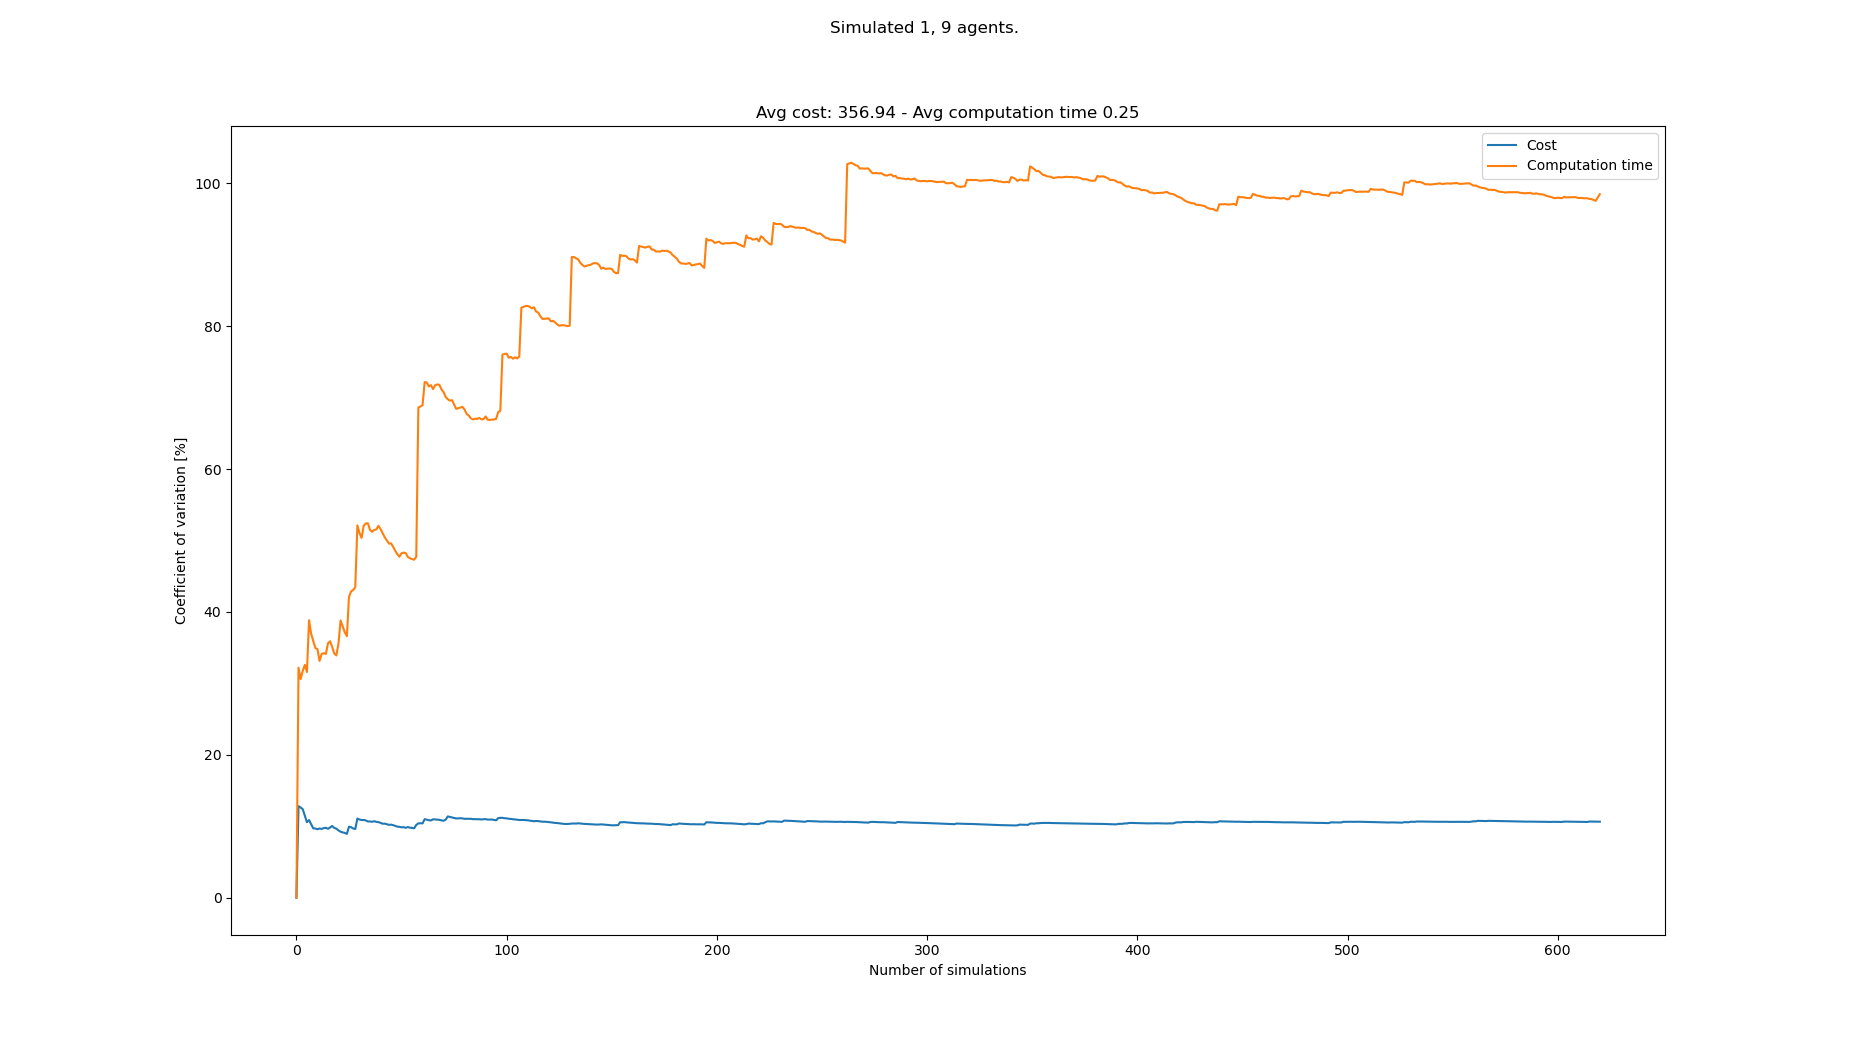

The file beside this chart, header and first rows:
starts, goals, Cost, Cost_var, Cost_mean, Cost_std, Computation time, Computation time_var, Computation time_mean, Computation time_std
[(8, 0), (2, 21), (6, 21), (4, 21), (0, …, [(0, 21), (1, 0), (6, 0), (7, 0), (0, 0)…, 440, 0.0, 440.0, 0.0, 0.2403, 0.0, 0.2403, 0.0
[(3, 0), (7, 21), (4, 21), (5, 21), (3, …, [(6, 21), (6, 0), (5, 0), (3, 0), (1, 0)…, 340, 12.82, 390.0, 50.0, 0.1232, 32.2, 0.1817, 0.05851
[(2, 0), (8, 21), (0, 21), (5, 21), (3, …, [(5, 21), (3, 0), (1, 0), (6, 0), (0, 0)…, 340, 12.63, 373.3, 47.14, 0.141, 30.61, 0.1682, 0.05148
[(7, 0), (6, 21), (5, 21), (1, 21), (0, …, [(2, 21), (1, 0), (4, 0), (5, 0), (6, 0)…, 330, 12.39, 362.5, 44.93, 0.1188, 31.74, 0.1558, 0.04945
[(0, 0), (1, 21), (3, 21), (0, 21), (2, …, [(5, 21), (2, 0), (7, 0), (1, 0), (8, 0)…, 340, 11.5, 358.0, 41.18, 0.1104, 32.59, 0.1467, 0.04783
[(5, 0), (7, 21), (8, 21), (3, 21), (2, …, [(3, 21), (1, 0), (5, 0), (8, 0), (3, 0)…, 350, 10.57, 356.7, 37.71, 0.1188, 31.59, 0.1421, 0.04489
[(0, 0), (8, 21), (4, 21), (6, 21), (1, …, [(2, 21), (5, 0), (1, 0), (2, 0), (0, 0)…, 410, 10.87, 364.3, 39.59, 0.2758, 38.84, 0.1612, 0.0626
[(5, 0), (3, 21), (2, 21), (5, 21), (4, …, [(8, 21), (2, 0), (4, 0), (5, 0), (0, 0)…, 350, 10.3, 362.5, 37.33, 0.145, 36.94, 0.1592, 0.0588
[(1, 0), (5, 21), (1, 21), (6, 21), (0, …, [(2, 21), (2, 0), (7, 0), (6, 0), (4, 0)…, 360, 9.72, 362.2, 35.21, 0.2335, 35.93, 0.1674, 0.06015
[(6, 0), (1, 21), (4, 21), (7, 21), (3, …, [(4, 21), (5, 0), (4, 0), (6, 0), (8, 0)…, 330, 9.685, 359.0, 34.77, 0.1414, 34.95, 0.1648, 0.0576
[(2, 0), (2, 21), (1, 21), (7, 21), (6, …, [(6, 21), (2, 0), (7, 0), (6, 0), (4, 0)…, 330, 9.593, 356.4, 34.18, 0.1251, 34.79, 0.1612, 0.05609
[(1, 0), (4, 21), (1, 21), (0, 21), (6, …, [(5, 21), (4, 0), (3, 0), (0, 0), (7, 0)…, 400, 9.689, 360.0, 34.88, 0.181, 33.15, 0.1629, 0.05398
[(7, 0), (6, 21), (0, 21), (4, 21), (5, …, [(5, 21), (5, 0), (8, 0), (2, 0), (1, 0)…, 330, 9.632, 357.7, 34.45, 0.2616, 34.12, 0.1705, 0.05816
[(1, 0), (4, 21), (5, 21), (1, 21), (6, …, [(4, 21), (8, 0), (1, 0), (0, 0), (3, 0)…, 320, 9.744, 355.0, 34.59, 0.1253, 34.23, 0.1672, 0.05724
[(2, 0), (1, 21), (4, 21), (8, 21), (6, …, [(3, 21), (2, 0), (3, 0), (1, 0), (7, 0)…, 320, 9.793, 352.7, 34.54, 0.1278, 34.12, 0.1646, 0.05617
[(0, 0), (6, 21), (2, 21), (0, 21), (7, …, [(7, 21), (3, 0), (5, 0), (4, 0), (8, 0)…, 330, 9.648, 351.2, 33.89, 0.09398, 35.59, 0.1602, 0.05701
[(7, 0), (0, 21), (4, 21), (3, 21), (5, …, [(5, 21), (0, 0), (4, 0), (7, 0), (1, 0)…, 310, 9.827, 348.8, 34.28, 0.1114, 35.9, 0.1573, 0.05648
[(1, 0), (0, 21), (6, 21), (7, 21), (3, …, [(4, 21), (3, 0), (5, 0), (2, 0), (7, 0)…, 400, 10.04, 351.7, 35.32, 0.2126, 35.12, 0.1604, 0.05633
[(7, 0), (5, 21), (8, 21), (6, 21), (3, …, [(8, 21), (8, 0), (5, 0), (4, 0), (7, 0)…, 360, 9.777, 352.1, 34.42, 0.1607, 34.18, 0.1604, 0.05483
[(5, 0), (0, 21), (1, 21), (4, 21), (7, …, [(7, 21), (6, 0), (7, 0), (1, 0), (8, 0)…, 330, 9.657, 351.0, 33.9, 0.1293, 33.91, 0.1588, 0.05387
[(8, 0), (5, 21), (8, 21), (4, 21), (3, …, [(1, 21), (1, 0), (2, 0), (0, 0), (5, 0)…, 350, 9.426, 351, 33.08, 0.2796, 35.56, 0.1646, 0.05853
[(6, 0), (7, 21), (4, 21), (5, 21), (1, …, [(5, 21), (5, 0), (3, 0), (2, 0), (0, 0)…, 340, 9.245, 350.5, 32.4, 0.3304, 38.81, 0.1721, 0.0668
[(2, 0), (5, 21), (1, 21), (4, 21), (7, …, [(4, 21), (8, 0), (0, 0), (4, 0), (5, 0)…, 330, 9.143, 349.6, 31.96, 0.1687, 37.99, 0.172, 0.06534
[(1, 0), (4, 21), (8, 21), (0, 21), (5, …, [(2, 21), (3, 0), (5, 0), (4, 0), (0, 0)…, 380, 9.085, 350.8, 31.87, 0.2173, 37.15, 0.1739, 0.0646
[(1, 0), (2, 21), (1, 21), (0, 21), (4, …, [(6, 21), (5, 0), (8, 0), (7, 0), (1, 0)…, 340, 8.933, 350.4, 31.3, 0.2411, 36.62, 0.1766, 0.06465
[(8, 0), (8, 21), (3, 21), (1, 21), (2, …, [(1, 21), (5, 0), (0, 0), (4, 0), (8, 0)…, 440, 9.948, 353.8, 35.2, 0.4145, 42.1, 0.1857, 0.07819
[(8, 0), (6, 21), (4, 21), (3, 21), (7, …, [(2, 21), (8, 0), (1, 0), (6, 0), (7, 0)…, 330, 9.869, 353, 34.83, 0.1028, 42.88, 0.1826, 0.07831
[(6, 0), (1, 21), (0, 21), (3, 21), (6, …, [(6, 21), (2, 0), (4, 0), (5, 0), (7, 0)…, 350, 9.695, 352.9, 34.21, 0.314, 43.06, 0.1873, 0.08067
[(0, 0), (3, 21), (1, 21), (4, 21), (2, …, [(8, 21), (2, 0), (1, 0), (8, 0), (3, 0)…, 330, 9.621, 352.1, 33.87, 0.1148, 43.48, 0.1848, 0.08037
[(6, 0), (5, 21), (3, 21), (4, 21), (7, …, [(2, 21), (6, 0), (8, 0), (4, 0), (3, 0)…, 470, 11.09, 356.0, 39.46, 0.55, 52.11, 0.197, 0.1027
[(2, 0), (4, 21), (0, 21), (7, 21), (2, …, [(3, 21), (0, 0), (4, 0), (6, 0), (7, 0)…, 380, 10.95, 356.8, 39.05, 0.2526, 51.04, 0.1988, 0.1015
[(0, 0), (4, 21), (1, 21), (5, 21), (6, …, [(2, 21), (1, 0), (6, 0), (7, 0), (4, 0)…, 330, 10.88, 355.9, 38.72, 0.1852, 50.36, 0.1984, 0.0999
[(0, 0), (7, 21), (6, 21), (8, 21), (3, …, [(1, 21), (4, 0), (1, 0), (3, 0), (6, 0)…, 400, 10.88, 357.3, 38.87, 0.4464, 52.05, 0.2059, 0.1072
[(3, 0), (5, 21), (6, 21), (4, 21), (1, …, [(3, 21), (0, 0), (2, 0), (8, 0), (6, 0)…, 330, 10.82, 356.5, 38.57, 0.1211, 52.39, 0.2034, 0.1066
[(5, 0), (1, 21), (4, 21), (3, 21), (0, …, [(3, 21), (7, 0), (3, 0), (4, 0), (5, 0)…, 350, 10.67, 356.3, 38.03, 0.1374, 52.4, 0.2015, 0.1056
[(1, 0), (3, 21), (5, 21), (6, 21), (4, …, [(1, 21), (8, 0), (5, 0), (0, 0), (7, 0)…, 400, 10.68, 357.5, 38.18, 0.2656, 51.48, 0.2033, 0.1046
[(7, 0), (8, 21), (2, 21), (1, 21), (6, …, [(7, 21), (4, 0), (0, 0), (6, 0), (7, 0)…, 330, 10.63, 356.8, 37.92, 0.1577, 51.22, 0.2021, 0.1035
[(2, 0), (4, 21), (0, 21), (5, 21), (1, …, [(1, 21), (8, 0), (2, 0), (5, 0), (3, 0)…, 410, 10.72, 358.2, 38.38, 0.3931, 51.47, 0.2071, 0.1066
[(5, 0), (2, 21), (3, 21), (1, 21), (7, …, [(5, 21), (6, 0), (5, 0), (7, 0), (0, 0)…, 340, 10.62, 357.7, 37.99, 0.1367, 51.54, 0.2053, 0.1058
[(0, 0), (5, 21), (7, 21), (4, 21), (0, …, [(6, 21), (7, 0), (2, 0), (6, 0), (3, 0)…, 330, 10.58, 357.0, 37.76, 0.1074, 52.06, 0.2028, 0.1056
[(5, 0), (6, 21), (7, 21), (0, 21), (3, …, [(8, 21), (1, 0), (0, 0), (6, 0), (8, 0)…, 340, 10.49, 356.6, 37.39, 0.1774, 51.61, 0.2022, 0.1044
[(6, 0), (6, 21), (1, 21), (4, 21), (5, …, [(6, 21), (6, 0), (4, 0), (1, 0), (8, 0)…, 360, 10.36, 356.7, 36.95, 0.1966, 51.03, 0.2021, 0.1031
[(7, 0), (4, 21), (6, 21), (7, 21), (1, …, [(5, 21), (2, 0), (0, 0), (8, 0), (5, 0)…, 400, 10.37, 357.7, 37.09, 0.1984, 50.45, 0.202, 0.1019
[(3, 0), (8, 21), (5, 21), (6, 21), (2, …, [(6, 21), (5, 0), (2, 0), (0, 0), (8, 0)…, 340, 10.29, 357.3, 36.76, 0.1832, 50, 0.2016, 0.1008
[(5, 0), (3, 21), (4, 21), (5, 21), (0, …, [(3, 21), (5, 0), (0, 0), (1, 0), (7, 0)…, 380, 10.2, 357.8, 36.51, 0.1819, 49.57, 0.2011, 0.0997
[(1, 0), (7, 21), (0, 21), (6, 21), (1, …, [(6, 21), (6, 0), (2, 0), (0, 0), (7, 0)…, 320, 10.23, 357, 36.53, 0.1371, 49.59, 0.1997, 0.09906
[(2, 0), (3, 21), (5, 21), (0, 21), (4, …, [(2, 21), (3, 0), (2, 0), (8, 0), (0, 0)…, 340, 10.16, 356.6, 36.22, 0.3082, 49.12, 0.202, 0.09924
[(6, 0), (3, 21), (8, 21), (6, 21), (0, …, [(8, 21), (2, 0), (8, 0), (6, 0), (7, 0)…, 360, 10.05, 356.7, 35.84, 0.2132, 48.55, 0.2023, 0.09821
[(7, 0), (8, 21), (5, 21), (0, 21), (4, …, [(7, 21), (2, 0), (8, 0), (4, 0), (7, 0)…, 350, 9.954, 356.5, 35.49, 0.1954, 48.09, 0.2021, 0.09721
[(3, 0), (6, 21), (8, 21), (3, 21), (0, …, [(3, 21), (8, 0), (5, 0), (3, 0), (4, 0)…, 330, 9.923, 356.0, 35.33, 0.1817, 47.73, 0.2017, 0.09628
[(4, 0), (2, 21), (4, 21), (3, 21), (7, …, [(2, 21), (0, 0), (6, 0), (7, 0), (4, 0)…, 340, 9.854, 355.7, 35.05, 0.1024, 48.21, 0.1998, 0.09632
[(6, 0), (7, 21), (6, 21), (0, 21), (4, …, [(7, 21), (2, 0), (4, 0), (1, 0), (6, 0)…, 320, 9.875, 355.0, 35.05, 0.131, 48.3, 0.1985, 0.09585
[(2, 0), (4, 21), (8, 21), (5, 21), (7, …, [(4, 21), (3, 0), (7, 0), (0, 0), (2, 0)…, 370, 9.79, 355.3, 34.78, 0.3472, 48.23, 0.2013, 0.09707
[(6, 0), (0, 21), (2, 21), (5, 21), (6, …, [(3, 21), (2, 0), (8, 0), (0, 0), (1, 0)…, 410, 9.891, 356.3, 35.24, 0.2619, 47.69, 0.2024, 0.09652
[(5, 0), (3, 21), (8, 21), (5, 21), (4, …, [(7, 21), (7, 0), (6, 0), (4, 0), (8, 0)…, 350, 9.806, 356.2, 34.93, 0.161, 47.51, 0.2016, 0.0958
[(7, 0), (6, 21), (7, 21), (1, 21), (0, …, [(8, 21), (6, 0), (3, 0), (1, 0), (8, 0)…, 330, 9.78, 355.7, 34.79, 0.153, 47.4, 0.2008, 0.09516
[(4, 0), (4, 21), (2, 21), (6, 21), (5, …, [(5, 21), (0, 0), (1, 0), (2, 0), (6, 0)…, 340, 9.718, 355.4, 34.54, 0.1495, 47.31, 0.1999, 0.09456
[(6, 0), (2, 21), (5, 21), (3, 21), (4, …, [(1, 21), (7, 0), (1, 0), (4, 0), (8, 0)…, 450, 10.19, 357.1, 36.39, 0.3889, 47.71, 0.2031, 0.09691
[(6, 0), (3, 21), (4, 21), (7, 21), (2, …, [(1, 21), (8, 0), (4, 0), (2, 0), (1, 0)…, 430, 10.41, 358.3, 37.29, 1.093, 68.62, 0.2182, 0.1497
[(2, 0), (2, 21), (8, 21), (3, 21), (7, …, [(1, 21), (1, 0), (4, 0), (6, 0), (0, 0)…, 320, 10.43, 357.7, 37.3, 0.1252, 68.75, 0.2167, 0.149
... 533 more rows
